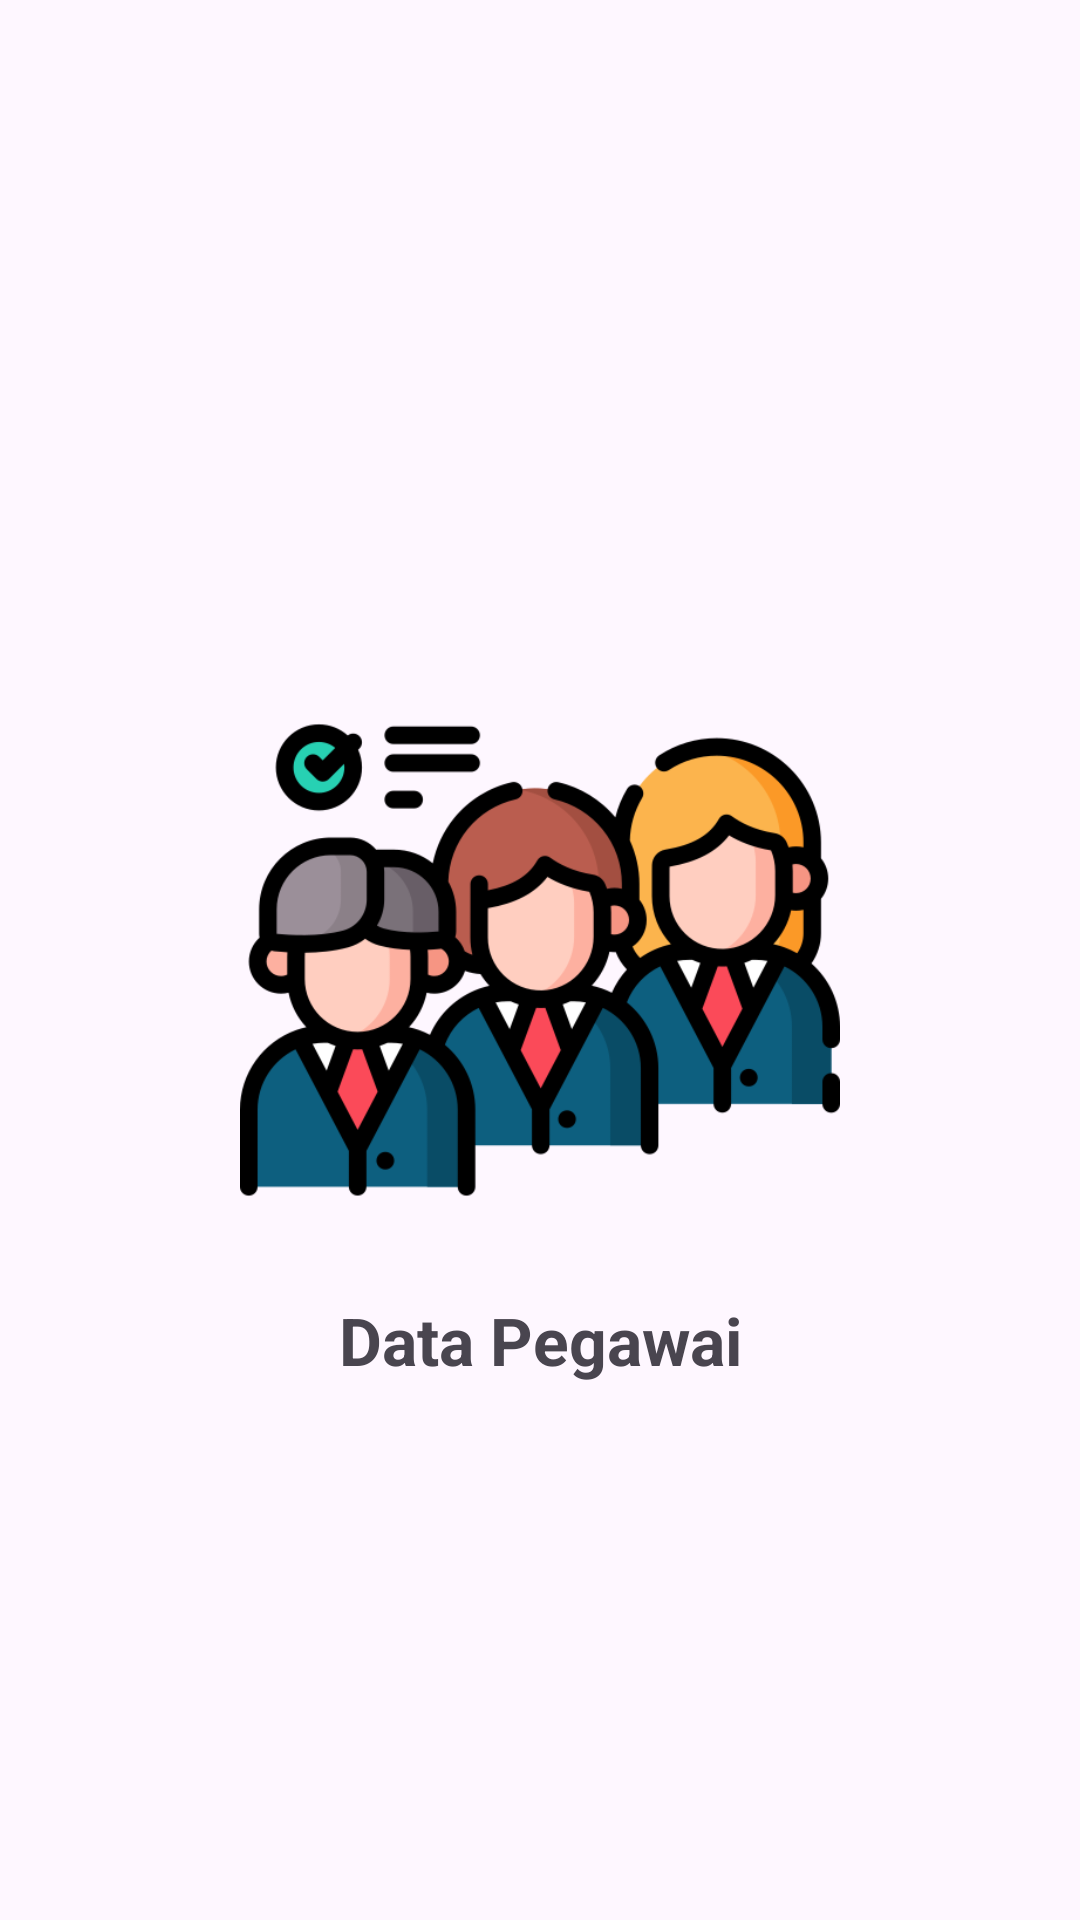

Reconstruct the res/layout file that produces this screen, plus the resources it refers to.
<!-- AndroidManifest.xml: application theme Theme.Ujikom -->
<!-- res/layout/activity_splash_screen.xml -->
<?xml version="1.0" encoding="utf-8"?>
<androidx.constraintlayout.widget.ConstraintLayout xmlns:android="http://schemas.android.com/apk/res/android"
    xmlns:app="http://schemas.android.com/apk/res-auto"
    xmlns:tools="http://schemas.android.com/tools"
    android:id="@+id/main"
    android:layout_width="match_parent"
    android:layout_height="match_parent"
    tools:context=".SplashScreenActivity">

    <ImageView
        android:id="@+id/imageView"
        android:layout_width="200dp"
        android:layout_height="200dp"
        android:src="@drawable/icon_pegawai"
        app:layout_constraintBottom_toBottomOf="parent"
        app:layout_constraintEnd_toEndOf="parent"
        app:layout_constraintStart_toStartOf="parent"
        app:layout_constraintTop_toTopOf="parent" />

    <TextView
        android:layout_width="wrap_content"
        android:layout_height="wrap_content"
        android:text="@string/data_pegawai"
        android:textSize="22sp"
        android:layout_marginTop="12dp"
        android:textStyle="bold"
        app:layout_constraintEnd_toEndOf="parent"
        app:layout_constraintStart_toStartOf="parent"
        app:layout_constraintTop_toBottomOf="@+id/imageView" />
</androidx.constraintlayout.widget.ConstraintLayout>
<!-- resources referenced by this layout -->
<resources>
  <!-- drawable icon_pegawai: png bitmap (drawable, 48312 bytes) -->
  <string name="data_pegawai">Data Pegawai</string>
  <style name="Theme.Ujikom" parent="Base.Theme.Ujikom" />
  <style name="Base.Theme.Ujikom" parent="Theme.Material3.DayNight.NoActionBar">
          
          
      </style>
</resources>
